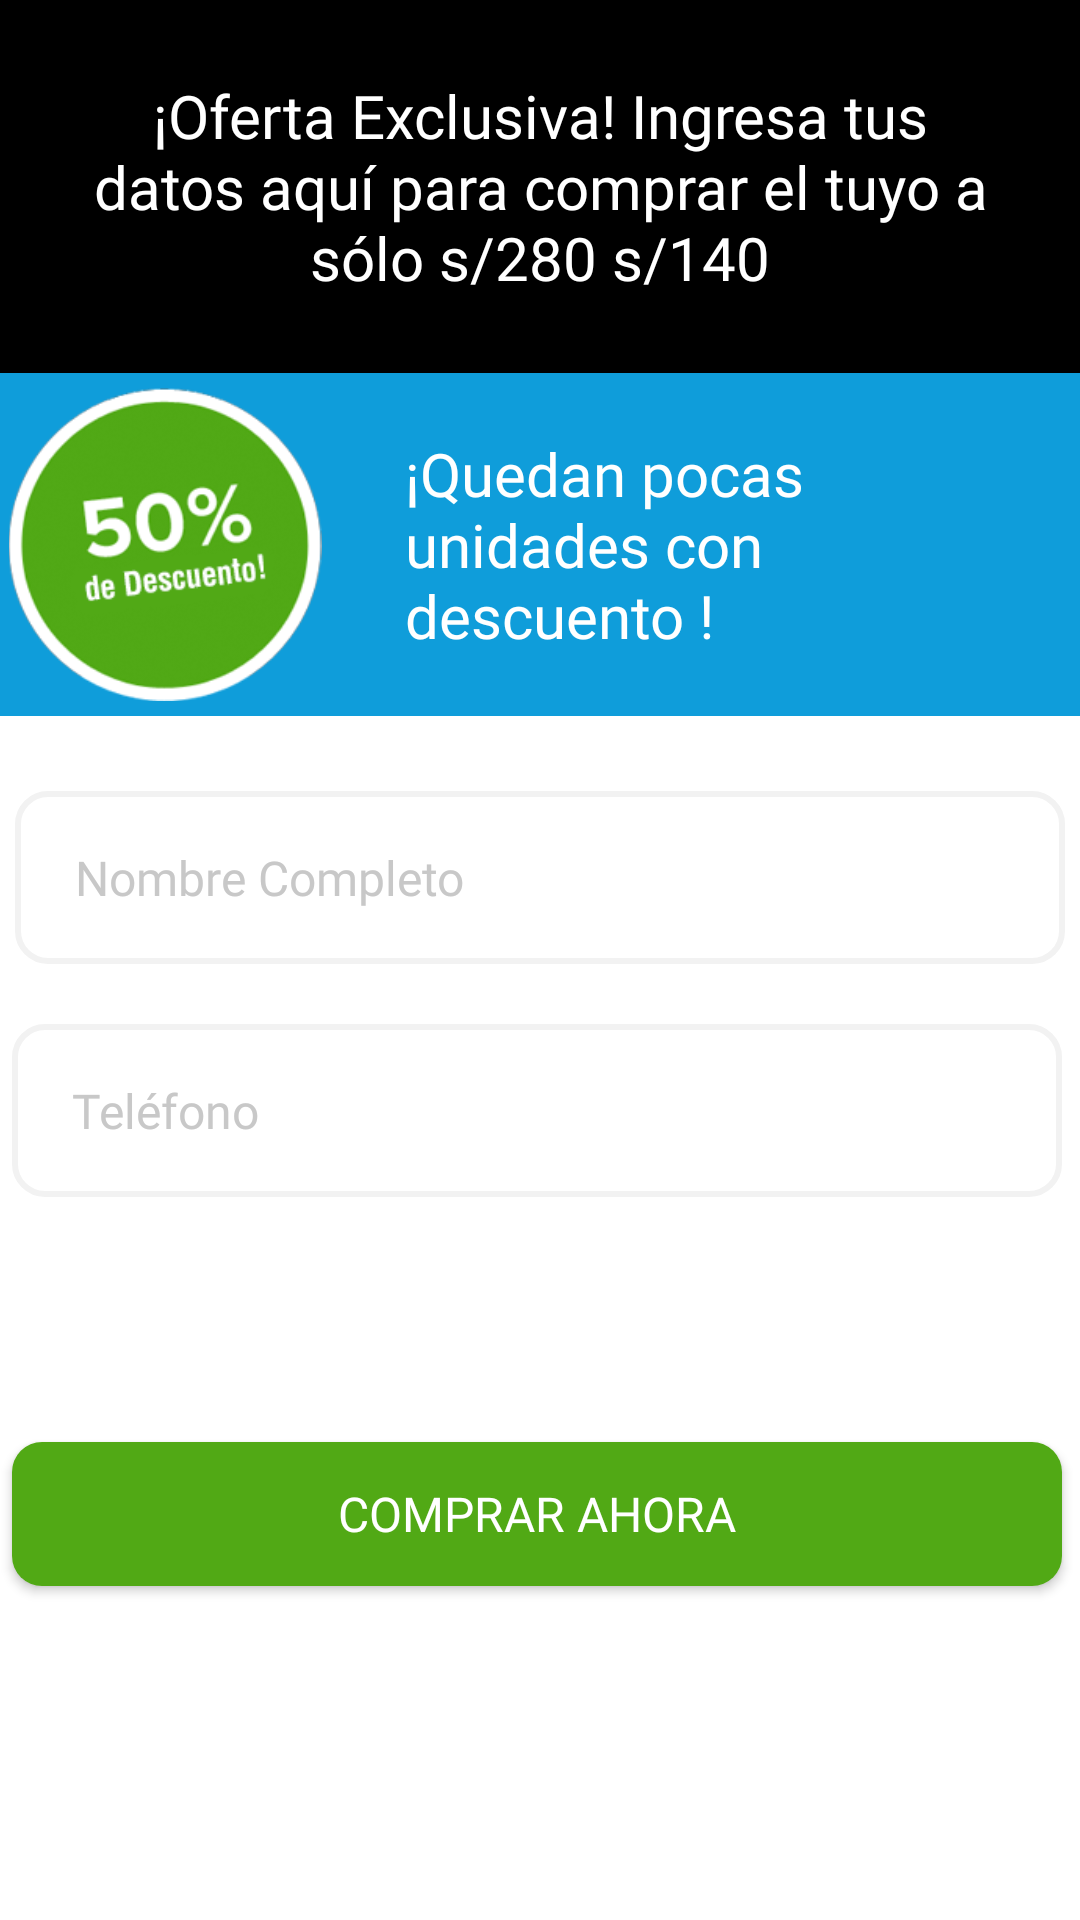

The Android layout XML behind this screen, and the referenced resources:
<!-- AndroidManifest.xml: application theme MyTheme -->
<!-- res/layout/bottom_sheet_dialog.xml -->
<?xml version="1.0" encoding="utf-8"?>
<androidx.constraintlayout.widget.ConstraintLayout xmlns:android="http://schemas.android.com/apk/res/android"
    xmlns:app="http://schemas.android.com/apk/res-auto"
    xmlns:tools="http://schemas.android.com/tools"
    android:layout_width="match_parent"
    android:layout_height="wrap_content"

    android:background="@color/white">

    <LinearLayout
        android:id="@+id/linearLayout3"
        android:layout_width="match_parent"
        android:layout_height="wrap_content"
        android:background="#0f9dda"
        android:orientation="horizontal"
        app:layout_constraintEnd_toEndOf="parent"
        app:layout_constraintStart_toStartOf="parent"
        app:layout_constraintTop_toBottomOf="@+id/linearLayout2">

        <ImageView
            android:id="@+id/imageView"
            android:layout_width="150dp"
            android:layout_height="match_parent"
            android:layout_weight="1"
            android:paddingTop="5dp"
            android:paddingBottom="5dp"
            app:srcCompat="@drawable/discount_img" />

        <TextView
            android:id="@+id/textView6"
            android:layout_width="200dp"
            android:layout_height="wrap_content"
            android:layout_marginStart="25dp"
            android:layout_marginTop="20dp"
            android:layout_marginEnd="25dp"
            android:layout_marginBottom="20dp"
            android:fontFamily="@font/montserrat_medium"
            android:gravity="center"
            android:text="¡Quedan pocas unidades con descuento !"
            android:textAlignment="textStart"
            android:textColor="#FFFFFF"
            android:textSize="20sp" />
    </LinearLayout>

    <LinearLayout
        android:id="@+id/linearLayout2"
        android:layout_width="match_parent"
        android:layout_height="wrap_content"
        android:background="@color/black"
        android:orientation="vertical"
        app:layout_constraintEnd_toEndOf="parent"
        app:layout_constraintStart_toStartOf="parent"
        app:layout_constraintTop_toTopOf="parent">

        <TextView
            android:id="@+id/textView5"
            android:layout_width="match_parent"
            android:layout_height="wrap_content"
            android:layout_marginStart="25dp"
            android:layout_marginTop="25dp"
            android:layout_marginEnd="25dp"
            android:layout_marginBottom="25dp"
            android:fontFamily="@font/montserrat_medium"
            android:gravity="center"
            android:text="¡Oferta Exclusiva! Ingresa tus datos aquí para comprar el tuyo a sólo s/280 s/140"
            android:textColor="#FFFFFF"
            android:textSize="20sp" />

    </LinearLayout>

    <EditText
        android:id="@+id/bottom_name"
        android:layout_width="350dp"
        android:layout_height="wrap_content"
        android:layout_marginTop="25dp"
        android:background="@drawable/button_edittext"
        android:drawablePadding="10dp"
        android:ems="10"
        android:fontFamily="@font/montserrat_medium"
        android:hint="Nombre Completo"
        android:inputType="textPersonName"
        android:textColorHint="#C8C8C8"
        android:textSize="16sp"
        app:layout_constraintEnd_toEndOf="parent"
        app:layout_constraintStart_toStartOf="parent"
        app:layout_constraintTop_toBottomOf="@+id/linearLayout3" />

    <EditText
        android:id="@+id/bottom_number"
        android:layout_width="350dp"
        android:layout_height="wrap_content"
        android:layout_marginTop="20dp"
        android:layout_marginEnd="25dp"
        android:background="@drawable/button_edittext"
        android:drawablePadding="10dp"
        android:ems="10"
        android:fontFamily="@font/montserrat_medium"
        android:hint="Teléfono"
        android:inputType="phone"
        android:maxLength="10"
        android:textColorHint="#C8C8C8"
        android:textSize="16sp"
        app:layout_constraintEnd_toEndOf="@+id/bottom_name"
        app:layout_constraintHorizontal_bias="0.04"
        app:layout_constraintStart_toStartOf="@+id/bottom_name"
        app:layout_constraintTop_toBottomOf="@+id/bottom_name" />

    <Button
        android:id="@+id/button_sheetDialog"
        android:layout_width="350dp"
        android:layout_height="wrap_content"
        android:layout_marginTop="20dp"
        android:layout_marginBottom="50dp"
        android:background="@drawable/button_buy"
        android:fontFamily="@font/montserrat_semibold"
        android:text="COMPRAR AHORA"
        android:textAllCaps="false"
        android:textColor="#FFFFFF"
        android:textSize="16sp"
        app:layout_constraintBottom_toBottomOf="parent"
        app:layout_constraintEnd_toEndOf="@+id/bottom_number"
        app:layout_constraintStart_toStartOf="@+id/bottom_number"
        app:layout_constraintTop_toBottomOf="@+id/bottom_number" />

</androidx.constraintlayout.widget.ConstraintLayout>
<!-- resources referenced by this layout -->
<resources>
  <!-- drawable button_buy (drawable) -->
  <?xml version="1.0" encoding="utf-8"?>
  <ripple android:color="@color/white" xmlns:android="http://schemas.android.com/apk/res/android">
      <item>
          <shape android:shape="rectangle">
              <solid android:color="#51a915"/>
              <corners android:radius="10dp"/>
          </shape>
      </item>
  </ripple>
  <!-- drawable button_edittext (drawable) -->
  <?xml version="1.0" encoding="utf-8"?>
  <ripple android:color="@color/white" xmlns:android="http://schemas.android.com/apk/res/android">
      <item>
          <shape android:shape="rectangle">
              <stroke android:color="#F2F2F2" android:width="2dp"/>
              <corners android:radius="10dp"/>
              <padding android:left="20dp" android:right="20dp" android:bottom="18dp" android:top="18dp"/>
          </shape>
      </item>
  </ripple>
  <!-- drawable discount_img: png bitmap (drawable, 10296 bytes) -->
  <style name="MyTheme" parent="Theme.AppCompat.Light.NoActionBar">
          <item name="bottomSheetDialogTheme">@style/BottomSheet</item>
      </style>
  <style name="BottomSheet" parent="Theme.MaterialComponents.Light.BottomSheetDialog">
          <item name="android:windowIsFloating">false</item>
          <item name="android:statusBarColor">@android:color/transparent</item>
          <item name="android:navigationBarColor">?android:colorBackground</item>
          <item name="android:navigationBarDividerColor" tools:targetApi="o_mr1">?android:colorBackground</item>
      </style>
  <!-- not gathered from this repository: default colours our renderer supplied (Android Studio template values) -->
  <color name="black">#FF000000</color>
  <color name="white">#FFFFFFFF</color>
</resources>
